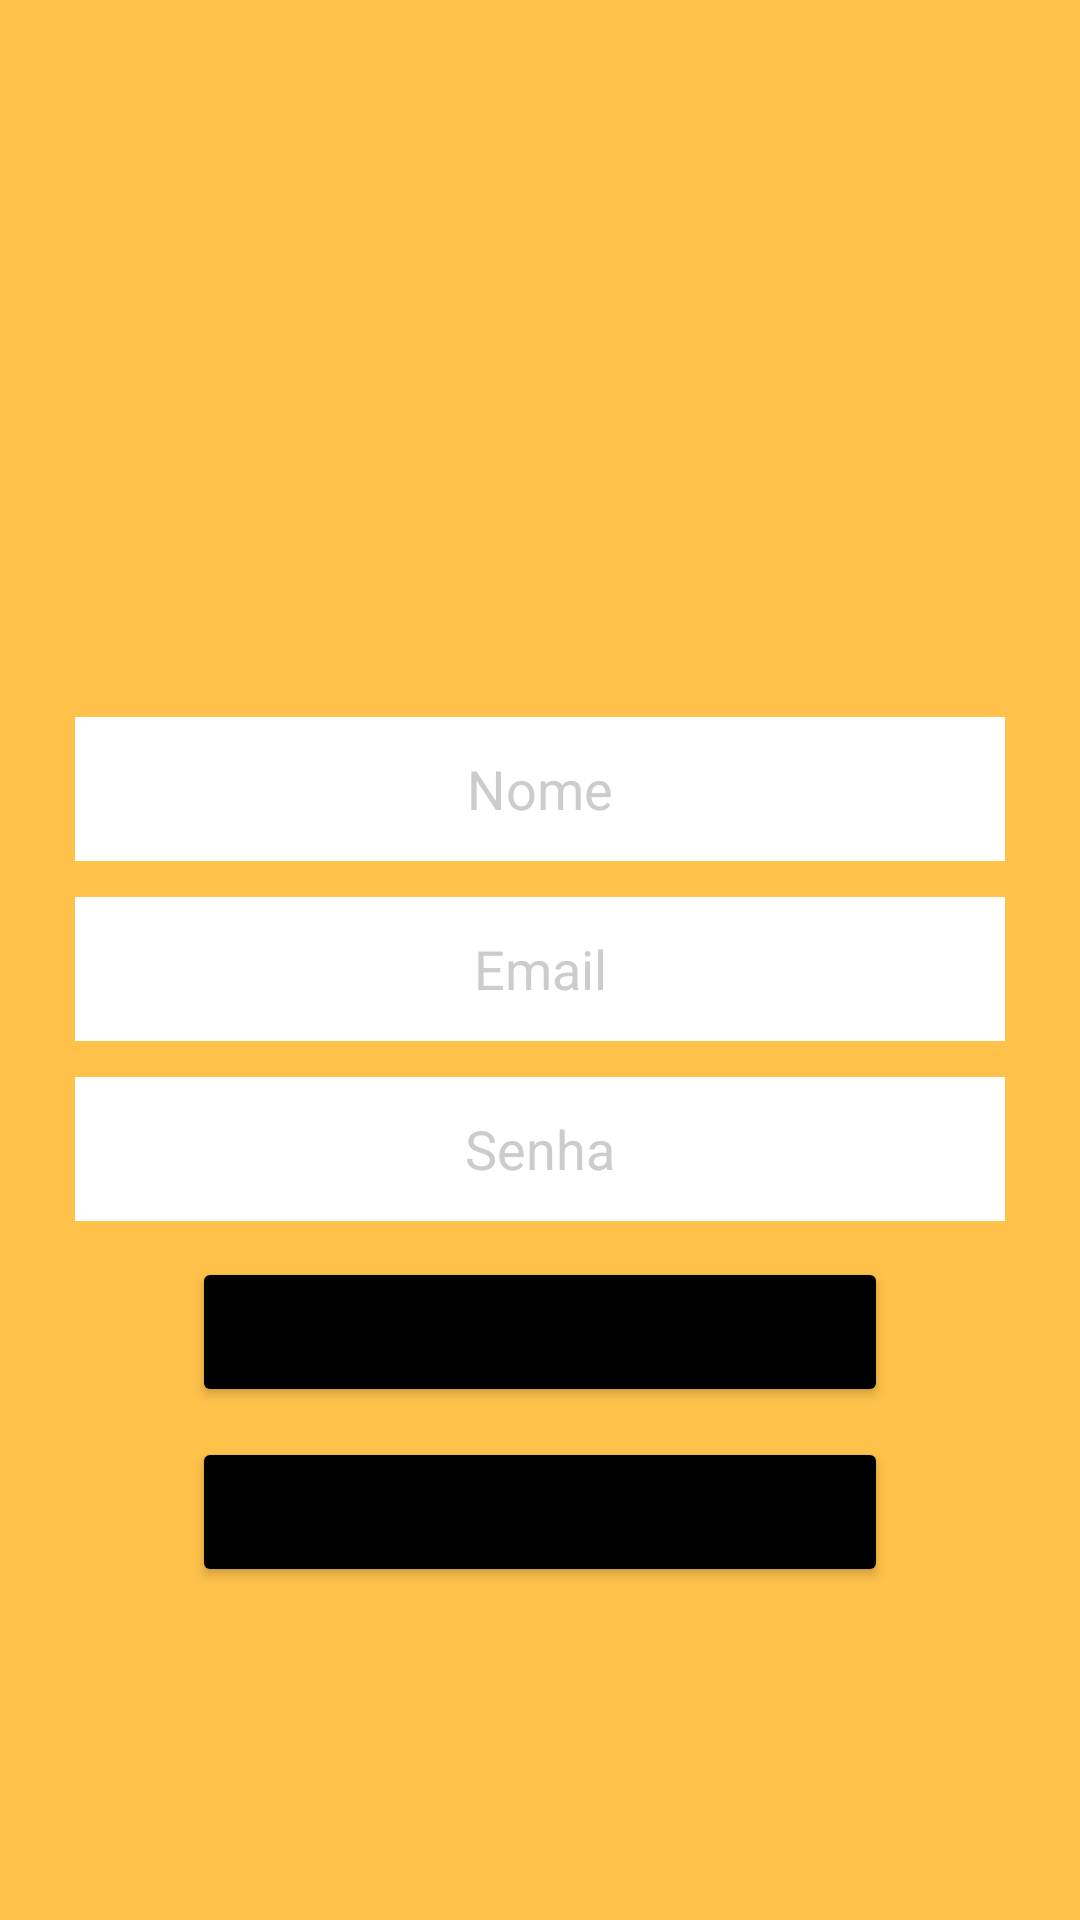

Here is an Android app screen rendered from its layout file. Give the layout XML and the strings, colors and styles it references.
<!-- AndroidManifest.xml: application theme Theme.MeuMenu -->
<!-- res/layout/activity_signup.xml -->
<?xml version="1.0" encoding="utf-8"?>
<RelativeLayout xmlns:android="http://schemas.android.com/apk/res/android"
    xmlns:app="http://schemas.android.com/apk/res-auto"
    xmlns:tools="http://schemas.android.com/tools"
    android:layout_width="match_parent"
    android:layout_height="match_parent"
    android:background="#FEC14A"
    tools:context=".RestaurantListActivity">

    <com.google.android.material.appbar.AppBarLayout
        android:id="@+id/app_bar"
        android:layout_width="match_parent"
        android:layout_height="wrap_content"
        android:theme="@style/ThemeOverlay.AppCompat.ActionBar"/>

    <ImageView
        android:layout_width="142dp"
        android:layout_height="142dp"
        android:layout_centerHorizontal="true"
        android:layout_marginTop="71dp"
        android:src="@drawable/ic_action_name" />


    <EditText
        android:id="@+id/name"
        android:layout_width="310dp"
        android:layout_height="48dp"
        android:layout_centerHorizontal="true"
        android:layout_marginTop="239dp"
        android:background="@color/white"
        android:textColor="@color/GoogleTextColor"
        android:textColorHint="#CCC"
        android:hint="@string/name"
        android:textAlignment="center"
        app:cornerRadius="16dp"
        app:layout_constraintBottom_toBottomOf="parent"
        app:layout_constraintEnd_toEndOf="parent"
        app:layout_constraintHorizontal_bias="0.495"
        app:layout_constraintStart_toStartOf="parent"
        app:layout_constraintTop_toTopOf="parent"
        app:layout_constraintVertical_bias="0.596"
        tools:cornerRadius="16dp" />

    <EditText
        android:id="@+id/email"
        android:layout_width="310dp"
        android:layout_height="48dp"
        android:layout_centerHorizontal="true"
        android:layout_marginTop="299dp"
        android:background="@color/white"
        android:textColor="@color/GoogleTextColor"
        android:textColorHint="#CCC"
        android:hint="@string/email"
        android:textAlignment="center"
        app:cornerRadius="16dp"
        android:inputType="textEmailAddress"
        app:layout_constraintBottom_toBottomOf="parent"
        app:layout_constraintEnd_toEndOf="parent"
        app:layout_constraintHorizontal_bias="0.495"
        app:layout_constraintStart_toStartOf="parent"
        app:layout_constraintTop_toTopOf="parent"
        app:layout_constraintVertical_bias="0.479" />

    <EditText
        android:id="@+id/password"
        android:layout_width="310dp"
        android:layout_height="48dp"
        android:layout_centerHorizontal="true"
        android:layout_marginTop="359dp"
        android:background="@color/white"
        android:textColor="@color/GoogleTextColor"
        android:textColorHint="#CCC"
        android:hint="@string/password"
        android:inputType="textPassword"
        android:textAlignment="center"
        app:cornerRadius="16dp"
        app:layout_constraintBottom_toBottomOf="parent"
        app:layout_constraintEnd_toEndOf="parent"
        app:layout_constraintHorizontal_bias="0.495"
        app:layout_constraintStart_toStartOf="parent"
        app:layout_constraintTop_toTopOf="parent"
        app:layout_constraintVertical_bias="0.479" />

    <Button
        android:id="@+id/signup"
        android:layout_width="232dp"
        android:layout_height="50dp"
        android:layout_centerHorizontal="true"
        android:layout_marginTop="419dp"
        android:width="232dp"
        android:text="@string/signup"
        app:backgroundTint="@color/black"
        app:cornerRadius="16dp"
        app:layout_constraintBottom_toBottomOf="parent"
        app:layout_constraintEnd_toEndOf="parent"
        app:layout_constraintHorizontal_bias="0.498"
        app:layout_constraintStart_toStartOf="parent"
        app:layout_constraintTop_toTopOf="parent"
        app:layout_constraintVertical_bias="0.808" />

    <Button
        android:id="@+id/cancel"
        android:layout_width="232dp"
        android:layout_height="50dp"
        android:layout_centerHorizontal="true"
        android:layout_marginTop="479dp"
        android:width="232dp"
        android:text="@string/cancel"
        app:backgroundTint="@color/black"
        app:cornerRadius="16dp"
        app:layout_constraintBottom_toBottomOf="parent"
        app:layout_constraintEnd_toEndOf="parent"
        app:layout_constraintHorizontal_bias="0.498"
        app:layout_constraintStart_toStartOf="parent"
        app:layout_constraintTop_toTopOf="parent"
        app:layout_constraintVertical_bias="0.808" />
</RelativeLayout>
<!-- resources referenced by this layout -->
<resources>
  <color name="GoogleTextColor">#444444</color>
  <color name="black">#FF000000</color>
  <color name="white">#FFFFFFFF</color>
  <string name="cancel">Cancelar</string>
  <string name="email">Email</string>
  <string name="name">Nome</string>
  <string name="password">Senha</string>
  <string name="signup">Cadastrar</string>
  <style name="Theme.MeuMenu" parent="Theme.MaterialComponents.DayNight.NoActionBar">
          
          <item name="colorPrimary">@color/primaryTheme</item>
          <item name="colorPrimaryVariant">@color/purple_700</item>
          <item name="colorOnPrimary">@color/white</item>
          
          <item name="colorSecondary">@color/teal_200</item>
          <item name="colorSecondaryVariant">@color/teal_700</item>
          <item name="colorOnSecondary">@color/black</item>
          
          <item name="android:statusBarColor" tools:targetApi="l">#E59F16</item>
          
      </style>
  <color name="primaryTheme">#E59F16</color>
  <color name="purple_700">#FF3700B3</color>
  <color name="teal_200">#FF03DAC5</color>
  <color name="teal_700">#FF018786</color>
</resources>
